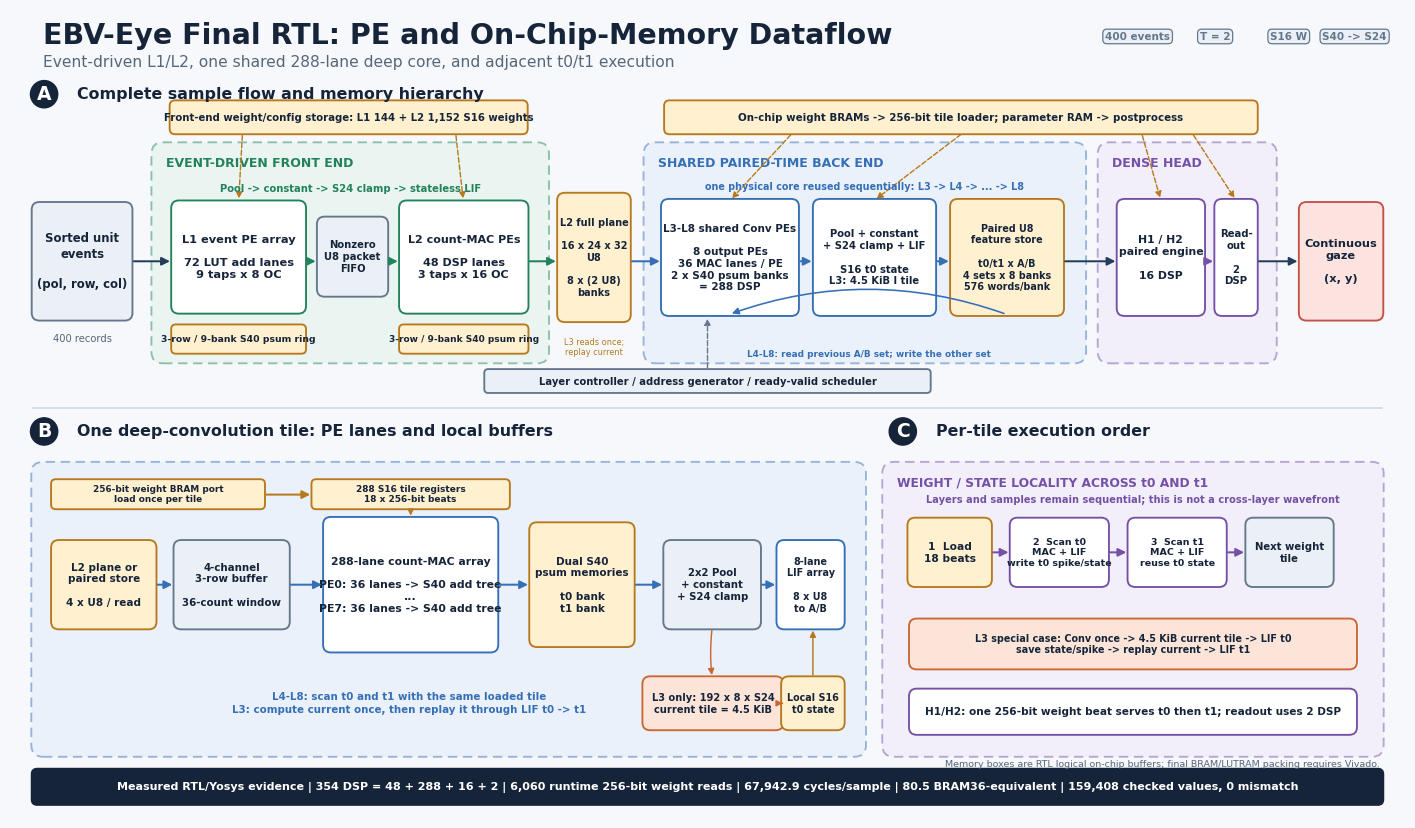

This chart was generated by the following Python code:
"""Render the detailed PE and on-chip-memory dataflow of the final RTL.

The overview figure in ``draw_advisor_hardware_architecture.py`` explains the
algorithm-level schedule.  This companion figure exposes the processing
elements, logical on-chip memories, tile loader, and paired-time data path that
are implemented by ``pursuit_sparse_layer_major_accelerator_top.sv``.

Only Matplotlib is required so SVG, PDF, and PNG exports can be regenerated on
the project server and in the standalone hardware repository.
"""

from __future__ import annotations

import argparse
from pathlib import Path

import matplotlib as mpl
import matplotlib.pyplot as plt
from matplotlib.patches import FancyArrowPatch, FancyBboxPatch


BG = "#F6F8FB"
INK = "#16243A"
MUTED = "#56677A"
LINE = "#263D59"
WHITE = "#FFFFFF"
FRONT = "#DDF3E8"
FRONT_EDGE = "#23825A"
DEEP = "#DFEAFA"
DEEP_EDGE = "#356FB5"
DENSE = "#EEE5FA"
DENSE_EDGE = "#7551A6"
MEM = "#FFF0CF"
MEM_EDGE = "#B7791F"
DATA = "#EAF0F5"
DATA_EDGE = "#64778C"
CURRENT = "#FCE5D8"
CURRENT_EDGE = "#C96836"
OUTPUT = "#FDE3DF"
OUTPUT_EDGE = "#C65146"
SOFT_LINE = "#CBD5E1"


def box(
    ax,
    x: float,
    y: float,
    w: float,
    h: float,
    text: str,
    *,
    face: str = WHITE,
    edge: str = LINE,
    fontsize: float = 8.2,
    weight: str = "normal",
    radius: float = 0.10,
    linewidth: float = 1.35,
    color: str = INK,
    zorder: int = 3,
):
    patch = FancyBboxPatch(
        (x, y),
        w,
        h,
        boxstyle=f"round,pad=0.02,rounding_size={radius}",
        facecolor=face,
        edgecolor=edge,
        linewidth=linewidth,
        zorder=zorder,
    )
    ax.add_patch(patch)
    ax.text(
        x + w / 2,
        y + h / 2,
        text,
        ha="center",
        va="center",
        fontsize=fontsize,
        fontweight=weight,
        color=color,
        linespacing=1.22,
        zorder=zorder + 1,
    )
    return patch


def group(ax, x, y, w, h, title, *, face, edge, fontsize=9.0):
    patch = FancyBboxPatch(
        (x, y),
        w,
        h,
        boxstyle="round,pad=0.025,rounding_size=0.15",
        facecolor=face,
        edgecolor=edge,
        linewidth=1.35,
        linestyle=(0, (5, 3)),
        alpha=0.48,
        zorder=1,
    )
    ax.add_patch(patch)
    ax.text(
        x + 0.16,
        y + h - 0.16,
        title,
        ha="left",
        va="top",
        fontsize=fontsize,
        fontweight="bold",
        color=edge,
        zorder=2,
    )
    return patch


def arrow(
    ax,
    start,
    end,
    *,
    color=LINE,
    linewidth=1.45,
    mutation=12,
    connection="arc3,rad=0",
    dashed=False,
    zorder=6,
):
    patch = FancyArrowPatch(
        start,
        end,
        arrowstyle="-|>",
        mutation_scale=mutation,
        color=color,
        linewidth=linewidth,
        connectionstyle=connection,
        linestyle="--" if dashed else "-",
        shrinkA=2,
        shrinkB=2,
        zorder=zorder,
    )
    ax.add_patch(patch)
    return patch


def panel_label(ax, x, y, letter, title):
    ax.text(
        x,
        y,
        letter,
        ha="center",
        va="center",
        fontsize=13.5,
        fontweight="bold",
        color=WHITE,
        bbox={
            "boxstyle": "circle,pad=0.22",
            "facecolor": INK,
            "edgecolor": INK,
        },
        zorder=10,
    )
    ax.text(
        x + 0.43,
        y,
        title,
        ha="left",
        va="center",
        fontsize=11.4,
        fontweight="bold",
        color=INK,
        zorder=10,
    )


def pill(ax, x, y, text, *, face=DATA, edge=DATA_EDGE):
    ax.text(
        x,
        y,
        text,
        ha="center",
        va="center",
        fontsize=7.5,
        fontweight="bold",
        color=edge,
        bbox={
            "boxstyle": "round,pad=0.22,rounding_size=0.40",
            "facecolor": face,
            "edgecolor": edge,
            "linewidth": 0.9,
        },
        zorder=10,
    )


def render(output_dir: Path) -> list[Path]:
    output_dir.mkdir(parents=True, exist_ok=True)

    mpl.rcParams.update(
        {
            "font.family": "DejaVu Sans",
            "font.size": 8.5,
            "axes.unicode_minus": False,
            "svg.fonttype": "none",
            "svg.hashsalt": "ebv_eye_final_pe_bram_dataflow",
            "pdf.fonttype": 42,
            "savefig.facecolor": BG,
        }
    )

    fig, ax = plt.subplots(figsize=(18, 10.5), constrained_layout=False)
    fig.patch.set_facecolor(BG)
    ax.set_facecolor(BG)
    ax.set_xlim(0, 18)
    ax.set_ylim(0, 10.5)
    ax.axis("off")

    ax.text(
        0.42,
        10.16,
        "EBV-Eye Final RTL: PE and On-Chip-Memory Dataflow",
        ha="left",
        va="center",
        fontsize=20.5,
        fontweight="bold",
        color=INK,
    )
    ax.text(
        0.43,
        9.82,
        "Event-driven L1/L2, one shared 288-lane deep core, and adjacent t0/t1 execution",
        ha="left",
        va="center",
        fontsize=11.2,
        color=MUTED,
    )
    pill(ax, 14.55, 10.15, "400 events")
    pill(ax, 15.55, 10.15, "T = 2")
    pill(ax, 16.50, 10.15, "S16 W")
    pill(ax, 17.35, 10.15, "S40 -> S24")

    # ------------------------------------------------------------------
    # Panel A: full accelerator and the logical on-chip memory hierarchy.
    # ------------------------------------------------------------------
    panel_label(ax, 0.44, 9.40, "A", "Complete sample flow and memory hierarchy")

    group(
        ax,
        1.85,
        5.93,
        5.08,
        2.82,
        "EVENT-DRIVEN FRONT END",
        face=FRONT,
        edge=FRONT_EDGE,
    )
    group(
        ax,
        8.20,
        5.93,
        5.66,
        2.82,
        "SHARED PAIRED-TIME BACK END",
        face=DEEP,
        edge=DEEP_EDGE,
    )
    group(
        ax,
        14.06,
        5.93,
        2.26,
        2.82,
        "DENSE HEAD",
        face=DENSE,
        edge=DENSE_EDGE,
    )

    box(
        ax,
        0.30,
        6.48,
        1.26,
        1.50,
        "Sorted unit\nevents\n\n(pol, row, col)",
        face=DATA,
        edge=DATA_EDGE,
        fontsize=8.4,
        weight="bold",
    )
    ax.text(
        0.93,
        6.29,
        "400 records",
        ha="center",
        va="top",
        fontsize=7.2,
        color=MUTED,
    )

    box(
        ax,
        2.10,
        6.57,
        1.70,
        1.43,
        "L1 event PE array\n\n72 LUT add lanes\n9 taps x 8 OC",
        face=WHITE,
        edge=FRONT_EDGE,
        fontsize=8.2,
        weight="bold",
    )
    box(
        ax,
        3.98,
        6.79,
        0.88,
        1.00,
        "Nonzero\nU8 packet\nFIFO",
        face=DATA,
        edge=DATA_EDGE,
        fontsize=7.2,
        weight="bold",
    )
    box(
        ax,
        5.04,
        6.57,
        1.63,
        1.43,
        "L2 count-MAC PEs\n\n48 DSP lanes\n3 taps x 16 OC",
        face=WHITE,
        edge=FRONT_EDGE,
        fontsize=8.0,
        weight="bold",
    )
    box(
        ax,
        2.10,
        6.05,
        1.70,
        0.34,
        "3-row / 9-bank S40 psum ring",
        face=MEM,
        edge=MEM_EDGE,
        fontsize=6.7,
        weight="bold",
        radius=0.06,
    )
    box(
        ax,
        5.04,
        6.05,
        1.63,
        0.34,
        "3-row / 9-bank S40 psum ring",
        face=MEM,
        edge=MEM_EDGE,
        fontsize=6.5,
        weight="bold",
        radius=0.06,
    )
    ax.text(
        4.39,
        8.17,
        "Pool -> constant -> S24 clamp -> stateless LIF",
        ha="center",
        va="center",
        fontsize=7.2,
        color=FRONT_EDGE,
        fontweight="bold",
    )

    box(
        ax,
        7.08,
        6.46,
        0.91,
        1.64,
        "L2 full plane\n\n16 x 24 x 32\nU8\n\n8 x (2 U8)\nbanks",
        face=MEM,
        edge=MEM_EDGE,
        fontsize=7.0,
        weight="bold",
    )
    ax.text(
        7.54,
        6.24,
        "L3 reads once;\nreplay current",
        ha="center",
        va="top",
        fontsize=5.9,
        color=MEM_EDGE,
    )

    box(
        ax,
        8.42,
        6.54,
        1.74,
        1.48,
        "L3-L8 shared Conv PEs\n\n8 output PEs\n36 MAC lanes / PE\n2 x S40 psum banks\n= 288 DSP",
        face=WHITE,
        edge=DEEP_EDGE,
        fontsize=7.5,
        weight="bold",
    )
    box(
        ax,
        10.38,
        6.54,
        1.55,
        1.48,
        "Pool + constant\n+ S24 clamp + LIF\n\nS16 t0 state\nL3: 4.5 KiB I tile",
        face=WHITE,
        edge=DEEP_EDGE,
        fontsize=7.2,
        weight="bold",
    )
    box(
        ax,
        12.15,
        6.54,
        1.43,
        1.48,
        "Paired U8\nfeature store\n\nt0/t1 x A/B\n4 sets x 8 banks\n576 words/bank",
        face=MEM,
        edge=MEM_EDGE,
        fontsize=6.9,
        weight="bold",
    )
    ax.text(
        11.03,
        8.20,
        "one physical core reused sequentially: L3 -> L4 -> ... -> L8",
        ha="center",
        va="center",
        fontsize=6.9,
        color=DEEP_EDGE,
        fontweight="bold",
    )

    box(
        ax,
        14.30,
        6.54,
        1.10,
        1.48,
        "H1 / H2\npaired engine\n\n16 DSP",
        face=WHITE,
        edge=DENSE_EDGE,
        fontsize=7.8,
        weight="bold",
    )
    box(
        ax,
        15.56,
        6.54,
        0.52,
        1.48,
        "Read-\nout\n\n2\nDSP",
        face=WHITE,
        edge=DENSE_EDGE,
        fontsize=7.3,
        weight="bold",
    )
    box(
        ax,
        16.65,
        6.48,
        1.05,
        1.50,
        "Continuous\ngaze\n\n(x, y)",
        face=OUTPUT,
        edge=OUTPUT_EDGE,
        fontsize=8.2,
        weight="bold",
    )

    arrow(ax, (1.56, 7.23), (2.10, 7.23))
    arrow(ax, (3.80, 7.23), (3.98, 7.23), color=FRONT_EDGE)
    arrow(ax, (4.86, 7.23), (5.04, 7.23), color=FRONT_EDGE)
    arrow(ax, (6.67, 7.23), (7.08, 7.23), color=FRONT_EDGE)
    arrow(ax, (7.99, 7.23), (8.42, 7.23), color=DEEP_EDGE)
    arrow(ax, (10.16, 7.23), (10.38, 7.23), color=DEEP_EDGE)
    arrow(ax, (11.93, 7.23), (12.15, 7.23), color=DEEP_EDGE)
    arrow(ax, (13.58, 7.23), (14.30, 7.23))
    arrow(ax, (15.40, 7.23), (15.56, 7.23), color=DENSE_EDGE)
    arrow(ax, (16.08, 7.23), (16.65, 7.23))

    # The paired store receives every deep-layer spike map.  Its A/B sets are
    # read back by L4--L8; after L8 the same store is read by H1.
    arrow(
        ax,
        (12.86, 6.54),
        (9.28, 6.54),
        color=DEEP_EDGE,
        linewidth=1.15,
        mutation=10,
        connection="arc3,rad=0.18",
    )
    ax.text(
        11.08,
        6.02,
        "L4-L8: read previous A/B set; write the other set",
        ha="center",
        va="center",
        fontsize=6.4,
        color=DEEP_EDGE,
        fontweight="bold",
    )

    # Weight/config stores above the datapaths.
    box(
        ax,
        2.08,
        8.90,
        4.58,
        0.40,
        "Front-end weight/config storage: L1 144 + L2 1,152 S16 weights",
        face=MEM,
        edge=MEM_EDGE,
        fontsize=7.3,
        weight="bold",
        radius=0.07,
    )
    box(
        ax,
        8.46,
        8.90,
        7.62,
        0.40,
        "On-chip weight BRAMs -> 256-bit tile loader; parameter RAM -> postprocess",
        face=MEM,
        edge=MEM_EDGE,
        fontsize=7.4,
        weight="bold",
        radius=0.07,
    )
    for x0, x1 in ((3.00, 2.95), (5.75, 5.85)):
        arrow(
            ax,
            (x0, 8.90),
            (x1, 8.01),
            color=MEM_EDGE,
            linewidth=1.0,
            mutation=9,
            dashed=True,
            zorder=2,
        )
    for x0, x1 in ((10.10, 9.29), (12.30, 11.15), (14.60, 14.85), (15.25, 15.82)):
        arrow(
            ax,
            (x0, 8.90),
            (x1, 8.02),
            color=MEM_EDGE,
            linewidth=1.0,
            mutation=9,
            dashed=True,
            zorder=2,
        )

    box(
        ax,
        6.14,
        5.54,
        5.72,
        0.27,
        "Layer controller / address generator / ready-valid scheduler",
        face=DATA,
        edge=DATA_EDGE,
        fontsize=7.2,
        weight="bold",
        radius=0.05,
    )
    arrow(
        ax,
        (9.00, 5.81),
        (9.00, 6.52),
        color=DATA_EDGE,
        linewidth=1.0,
        mutation=9,
        dashed=True,
        zorder=2,
    )

    ax.plot([0.30, 17.70], [5.32, 5.32], color=SOFT_LINE, linewidth=1.1)

    # ------------------------------------------------------------------
    # Panel B: detailed deep convolution tile.
    # ------------------------------------------------------------------
    panel_label(ax, 0.44, 5.02, "B", "One deep-convolution tile: PE lanes and local buffers")
    group(
        ax,
        0.30,
        0.82,
        10.72,
        3.78,
        "",
        face=DEEP,
        edge=DEEP_EDGE,
        fontsize=8.8,
    )

    box(
        ax,
        0.55,
        2.47,
        1.32,
        1.12,
        "L2 plane or\npaired store\n\n4 x U8 / read",
        face=MEM,
        edge=MEM_EDGE,
        fontsize=7.5,
        weight="bold",
    )
    box(
        ax,
        2.13,
        2.47,
        1.46,
        1.12,
        "4-channel\n3-row buffer\n\n36-count window",
        face=DATA,
        edge=DATA_EDGE,
        fontsize=7.4,
        weight="bold",
    )
    box(
        ax,
        4.06,
        2.17,
        2.22,
        1.72,
        "288-lane count-MAC array\n\nPE0: 36 lanes -> S40 add tree\n...\nPE7: 36 lanes -> S40 add tree",
        face=WHITE,
        edge=DEEP_EDGE,
        fontsize=7.8,
        weight="bold",
    )
    box(
        ax,
        6.72,
        2.24,
        1.32,
        1.58,
        "Dual S40\npsum memories\n\nt0 bank\nt1 bank",
        face=MEM,
        edge=MEM_EDGE,
        fontsize=7.5,
        weight="bold",
    )
    box(
        ax,
        8.45,
        2.47,
        1.22,
        1.12,
        "2x2 Pool\n+ constant\n+ S24 clamp",
        face=DATA,
        edge=DATA_EDGE,
        fontsize=7.3,
        weight="bold",
    )
    box(
        ax,
        9.91,
        2.47,
        0.84,
        1.12,
        "8-lane\nLIF array\n\n8 x U8\nto A/B",
        face=WHITE,
        edge=DEEP_EDGE,
        fontsize=6.9,
        weight="bold",
    )

    arrow(ax, (1.87, 3.03), (2.13, 3.03), color=DEEP_EDGE)
    arrow(ax, (3.59, 3.03), (4.06, 3.03), color=DEEP_EDGE)
    arrow(ax, (6.28, 3.03), (6.72, 3.03), color=DEEP_EDGE)
    arrow(ax, (8.04, 3.03), (8.45, 3.03), color=DEEP_EDGE)
    arrow(ax, (9.67, 3.03), (9.91, 3.03), color=DEEP_EDGE)

    box(
        ax,
        3.91,
        4.03,
        2.52,
        0.35,
        "288 S16 tile registers\n18 x 256-bit beats",
        face=MEM,
        edge=MEM_EDGE,
        fontsize=6.5,
        weight="bold",
        radius=0.06,
    )
    arrow(
        ax,
        (5.17, 4.03),
        (5.17, 3.89),
        color=MEM_EDGE,
        linewidth=1.05,
        mutation=9,
    )
    box(
        ax,
        0.55,
        4.03,
        2.72,
        0.35,
        "256-bit weight BRAM port\nload once per tile",
        face=MEM,
        edge=MEM_EDGE,
        fontsize=6.4,
        weight="bold",
        radius=0.06,
    )
    arrow(ax, (3.27, 4.20), (3.91, 4.20), color=MEM_EDGE)

    box(
        ax,
        8.18,
        1.16,
        1.78,
        0.66,
        "L3 only: 192 x 8 x S24\ncurrent tile = 4.5 KiB",
        face=CURRENT,
        edge=CURRENT_EDGE,
        fontsize=7.1,
        weight="bold",
    )
    box(
        ax,
        9.97,
        1.16,
        0.78,
        0.66,
        "Local S16\nt0 state",
        face=MEM,
        edge=MEM_EDGE,
        fontsize=6.9,
        weight="bold",
    )
    arrow(
        ax,
        (9.06, 2.47),
        (9.06, 1.82),
        color=CURRENT_EDGE,
        linewidth=1.05,
        mutation=9,
        connection="arc3,rad=0.06",
    )
    arrow(
        ax,
        (9.96, 1.49),
        (9.97, 1.49),
        color=CURRENT_EDGE,
        linewidth=1.05,
        mutation=9,
    )
    arrow(
        ax,
        (10.36, 1.82),
        (10.36, 2.47),
        color=MEM_EDGE,
        linewidth=1.05,
        mutation=9,
    )
    ax.text(
        5.15,
        1.49,
        "L4-L8: scan t0 and t1 with the same loaded tile\n"
        "L3: compute current once, then replay it through LIF t0 -> t1",
        ha="center",
        va="center",
        fontsize=7.4,
        color=DEEP_EDGE,
        fontweight="bold",
        linespacing=1.35,
    )

    # ------------------------------------------------------------------
    # Panel C: exact tile schedule and evidence.
    # ------------------------------------------------------------------
    panel_label(ax, 11.52, 5.02, "C", "Per-tile execution order")
    group(
        ax,
        11.28,
        0.82,
        6.42,
        3.78,
        "WEIGHT / STATE LOCALITY ACROSS t0 AND t1",
        face=DENSE,
        edge=DENSE_EDGE,
        fontsize=8.8,
    )

    box(
        ax,
        11.60,
        3.02,
        1.05,
        0.86,
        "1  Load\n18 beats",
        face=MEM,
        edge=MEM_EDGE,
        fontsize=7.7,
        weight="bold",
    )
    box(
        ax,
        12.92,
        3.02,
        1.24,
        0.86,
        "2  Scan t0\nMAC + LIF\nwrite t0 spike/state",
        face=WHITE,
        edge=DENSE_EDGE,
        fontsize=6.8,
        weight="bold",
    )
    box(
        ax,
        14.44,
        3.02,
        1.24,
        0.86,
        "3  Scan t1\nMAC + LIF\nreuse t0 state",
        face=WHITE,
        edge=DENSE_EDGE,
        fontsize=6.8,
        weight="bold",
    )
    box(
        ax,
        15.96,
        3.02,
        1.10,
        0.86,
        "Next weight\ntile",
        face=DATA,
        edge=DATA_EDGE,
        fontsize=7.3,
        weight="bold",
    )
    arrow(ax, (12.65, 3.45), (12.92, 3.45), color=DENSE_EDGE)
    arrow(ax, (14.16, 3.45), (14.44, 3.45), color=DENSE_EDGE)
    arrow(ax, (15.68, 3.45), (15.96, 3.45), color=DENSE_EDGE)

    box(
        ax,
        11.62,
        1.95,
        5.74,
        0.62,
        "L3 special case: Conv once -> 4.5 KiB current tile -> LIF t0\n"
        "save state/spike -> replay current -> LIF t1",
        face=CURRENT,
        edge=CURRENT_EDGE,
        fontsize=6.9,
        weight="bold",
    )
    box(
        ax,
        11.62,
        1.10,
        5.74,
        0.56,
        "H1/H2: one 256-bit weight beat serves t0 then t1; readout uses 2 DSP",
        face=WHITE,
        edge=DENSE_EDGE,
        fontsize=7.6,
        weight="bold",
    )
    ax.text(
        14.49,
        4.13,
        "Layers and samples remain sequential; this is not a cross-layer wavefront",
        ha="center",
        va="center",
        fontsize=7.1,
        color=DENSE_EDGE,
        fontweight="bold",
    )

    # Footer: measured scope and the memory-label interpretation.
    box(
        ax,
        0.30,
        0.19,
        17.40,
        0.43,
        "Measured RTL/Yosys evidence | 354 DSP = 48 + 288 + 16 + 2 | "
        "6,060 runtime 256-bit weight reads | 67,942.9 cycles/sample | "
        "80.5 BRAM36-equivalent | 159,408 checked values, 0 mismatch",
        face=INK,
        edge=INK,
        fontsize=8.0,
        weight="bold",
        color=WHITE,
        radius=0.07,
    )
    ax.text(
        17.68,
        0.70,
        "Memory boxes are RTL logical on-chip buffers; final BRAM/LUTRAM packing requires Vivado.",
        ha="right",
        va="center",
        fontsize=6.8,
        color=MUTED,
    )

    stem = "ebv_eye_final_pe_bram_dataflow"
    outputs = [
        output_dir / f"{stem}.svg",
        output_dir / f"{stem}.pdf",
        output_dir / f"{stem}.png",
    ]
    fig.savefig(
        outputs[0],
        bbox_inches="tight",
        pad_inches=0.10,
        metadata={"Date": None},
    )
    # Matplotlib writes path commands with trailing spaces.  Normalizing them
    # keeps ``git diff --check`` clean and makes the checked-in SVG stable.
    svg_text = outputs[0].read_text(encoding="utf-8")
    outputs[0].write_text(
        "\n".join(line.rstrip() for line in svg_text.splitlines()) + "\n",
        encoding="utf-8",
    )
    fig.savefig(
        outputs[1],
        bbox_inches="tight",
        pad_inches=0.10,
        metadata={"CreationDate": None, "ModDate": None},
    )
    fig.savefig(outputs[2], bbox_inches="tight", pad_inches=0.10, dpi=220)
    plt.close(fig)
    return outputs


def parse_args() -> argparse.Namespace:
    parser = argparse.ArgumentParser()
    parser.add_argument(
        "--output-dir",
        type=Path,
        default=Path("report/hardware/figures"),
        help="Directory for SVG, PDF, and PNG exports.",
    )
    return parser.parse_args()


def main() -> None:
    args = parse_args()
    for path in render(args.output_dir):
        print(path)


if __name__ == "__main__":
    main()
